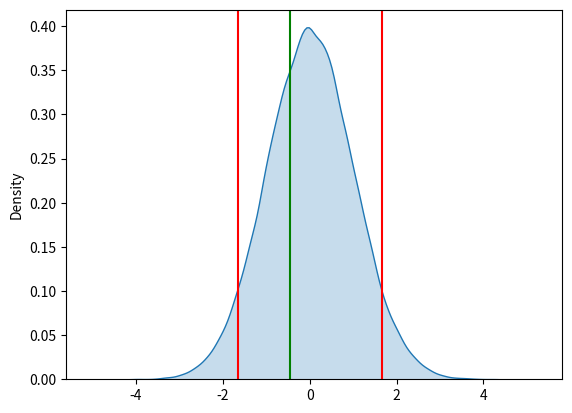

Reproduce this figure in Python.
"""
Performs a one-sample t-test and prints out the test statistic as well as the
critical value(s).

[redacted]
[redacted]
[redacted]
[redacted]
"""

import math

import matplotlib.pyplot as plt
import numpy as np
import scipy.stats as stats
import seaborn as sns


def difference(mean, mu):
    """ Difference between the sample mean and hypothesized mean"""
    return mean - mu


def avg(sample):
    """ Mean of the sample """
    return sum(sample) / len(sample)


def stdev(sample, mean):
    """ Calculates the standard deviation manually """
    sum = 0
    for s in sample:
        sum += math.pow(s - mean, 2)
    var = sum / len(sample)
    std = math.sqrt(var)
    return std


def sem(stdev, n):
    """ Standard error of mean of the sample """
    return stdev / math.sqrt(n)


def dof(n):
    """ Degrees of freedom  """
    return n - 1


def test_statistic(diff, error):
    """ Test statistic t """
    return diff / error


def p_value(tval, df, type):
    p = stats.t.sf(abs(tval), df=df)
    if (type == "two"):
        p = p * 2
    return p


def gen_normal(mu, sigma, n):
    """
    Generate a sample of normal distributed date
    """
    return np.random.normal(mu, sigma, n)


def critical_value(alpha, df, type):
    """ Critical value(s) for the given level of
    significance and the degrees of freedoms """
    if type == "left":
        q = alpha
    elif type == "right":
        q = 1.0 - alpha
    elif type == "two":
        q = 1.0 - alpha / 2.0
    return stats.t.ppf(q, df)


def density_plot(size, c, t):
    """
    Creates a density plot using the seaborn package
    """
    tvals = stats.t.rvs(df=df, size=size)
    density = sns.kdeplot(tvals, shade=True)
    density.axvline(c, color='r')
    density.axvline(-1 * c, color='r')
    density.axvline(t, color='g')
    plt.show()


# Sample size, mean and standard deviation for normal distributed data
mu_norm, sigma = 0.0, 5.0
n = 100

# Test values: level of significance, hypothesized mean and test type
mu_hyp = 0.1
alpha = 0.1
type = "two"

# Sample n normal distributed random values
sample = gen_normal(mu_norm, sigma, n)

# Perform the one sample t-test
mean = avg(sample)
mu_hyp = mean + 0.02
diff = difference(mean, mu_hyp)
std = stdev(sample, mean)
error = sem(mean, n)
df = dof(n)
t = test_statistic(diff, error)

# Determine the critical value(s)
c = critical_value(alpha, df, type)

p = p_value(t, df, type)

print("t: " + str(t))

if type == "two":
    print("c: +/- " + str(c ** 2))
else:
    print("c: " + str(c))

print("p: " + str(p))

# Create a density plot
density_plot(100000, c, t)

